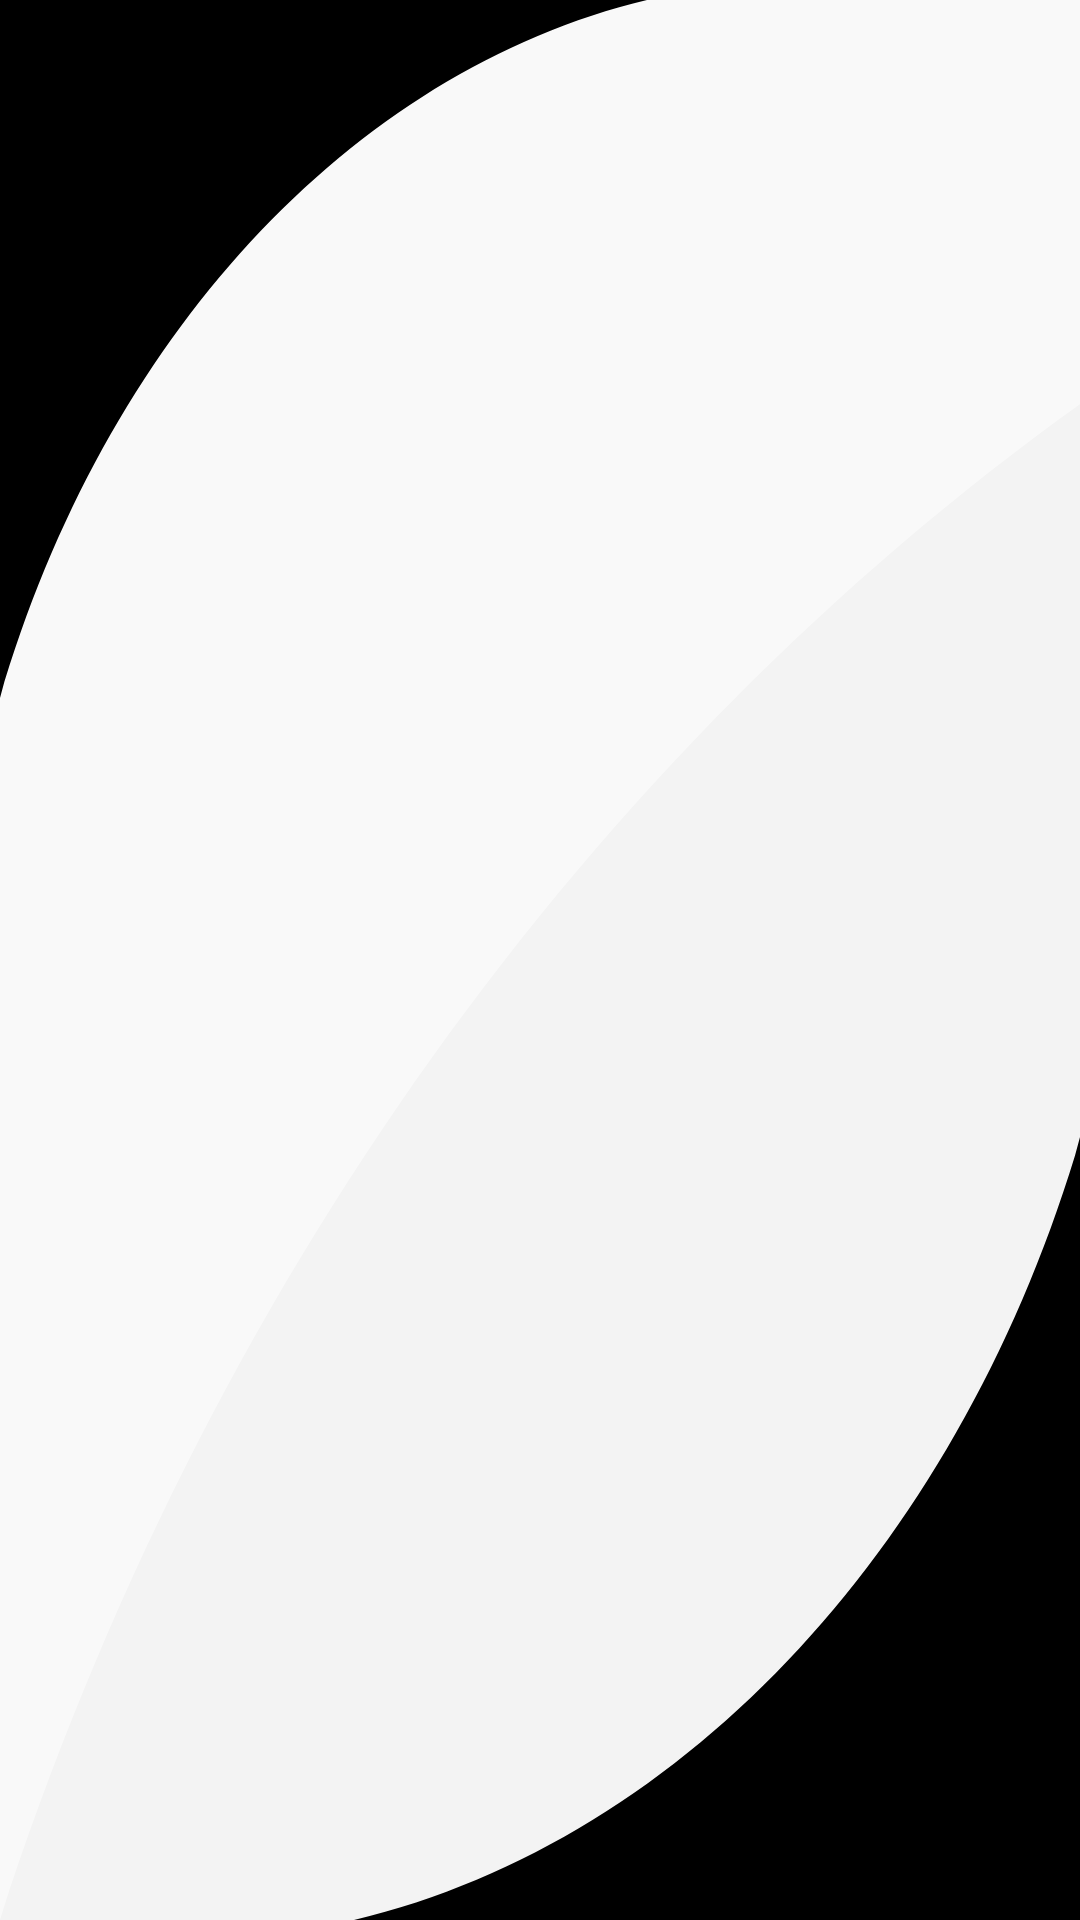

This screen was rendered from an Android layout file. Write that file and the resources it references.
<!-- AndroidManifest.xml: application theme Theme.RecipesApp -->
<!-- res/layout/background.xml -->
<?xml version="1.0" encoding="utf-8"?>
<androidx.constraintlayout.widget.ConstraintLayout
    xmlns:android="http://schemas.android.com/apk/res/android"
    xmlns:app="http://schemas.android.com/apk/res-auto"
    android:layout_width="match_parent"
    android:layout_height="match_parent"
    android:background="@color/light">

    <ImageView
        android:layout_width="match_parent"
        android:layout_height="match_parent"
        android:adjustViewBounds="true"
        android:scaleType="fitXY"
        android:src="@drawable/ic_mid"
        app:layout_constraintTop_toTopOf="parent" />

    <androidx.constraintlayout.widget.Guideline
        android:id="@+id/guideline"
        android:layout_width="wrap_content"
        android:layout_height="wrap_content"
        android:orientation="vertical"
        app:layout_constraintGuide_percent="0.6" />

    <ImageView
        android:layout_width="0dp"
        android:layout_height="wrap_content"
        android:adjustViewBounds="true"
        android:scaleType="fitStart"
        android:src="@drawable/ic_left_top"
        app:layout_constraintEnd_toStartOf="@+id/guideline"
        app:layout_constraintStart_toStartOf="parent"
        app:layout_constraintTop_toTopOf="parent"
        app:tint="@color/black" />

    <androidx.constraintlayout.widget.Guideline
        android:id="@+id/guideline2"
        android:layout_width="wrap_content"
        android:layout_height="wrap_content"
        android:orientation="vertical"
        app:layout_constraintGuide_percent="0.4" />

    <ImageView
        android:layout_width="0dp"
        android:layout_height="wrap_content"
        android:adjustViewBounds="true"
        android:rotation="180"
        android:scaleType="fitEnd"
        android:src="@drawable/ic_left_top"
        app:layout_constraintBottom_toBottomOf="parent"
        app:layout_constraintEnd_toEndOf="parent"
        app:tint="@color/black"/>



</androidx.constraintlayout.widget.ConstraintLayout>
<!-- resources referenced by this layout -->
<resources>
  <color name="black">#FF000000</color>
  <color name="light">#f3f3f3</color>
  <!-- drawable ic_left_top (drawable) -->
  <vector xmlns:android="http://schemas.android.com/apk/res/android"
      android:width="241.865dp"
      android:height="260.882dp"
      android:viewportWidth="241.865"
      android:viewportHeight="260.882">
    <path
        android:pathData="M0,-0.001h241.865C130.338,26.736 38.792,127.599 0,260.882Z"
        android:fillColor="@color/green"/>
  </vector>
  <!-- drawable ic_mid (drawable) -->
  <vector xmlns:android="http://schemas.android.com/apk/res/android"
      android:width="393dp"
      android:height="778.999dp"
      android:viewportWidth="393"
      android:viewportHeight="778.999">
    <path
        android:pathData="M0,-0.001L393,-0.001v164.036C214.168,306.779 74.493,522.825 0,778.999Z"
        android:strokeAlpha="0.5"
        android:fillColor="#fff"
        android:fillAlpha="0.5"/>
  </vector>
  <style name="Theme.RecipesApp" parent="Theme.MaterialComponents.DayNight.DarkActionBar">
          
          <item name="colorPrimary">@color/green</item>
          <item name="colorPrimaryVariant">@color/purple_700</item>
          <item name="colorOnPrimary">@color/white</item>
          
          <item name="colorSecondary">@color/teal_200</item>
          <item name="colorSecondaryVariant">@color/teal_700</item>
          <item name="colorOnSecondary">@color/black</item>
          
          <item name="android:statusBarColor" tools:targetApi="l">@color/dark</item>
          <item name="android:navigationBarColor">@color/dark</item>
          
          <item name="windowActionBar">false</item>
          <item name="windowNoTitle">true</item>
      </style>
  <color name="green">#4CAF50</color>
  <color name="purple_700">#FF3700B3</color>
  <color name="white">#FFFFFFFF</color>
  <color name="teal_200">#FF03DAC5</color>
  <color name="teal_700">#FF018786</color>
  <color name="dark">#1d1d1d</color>
</resources>
